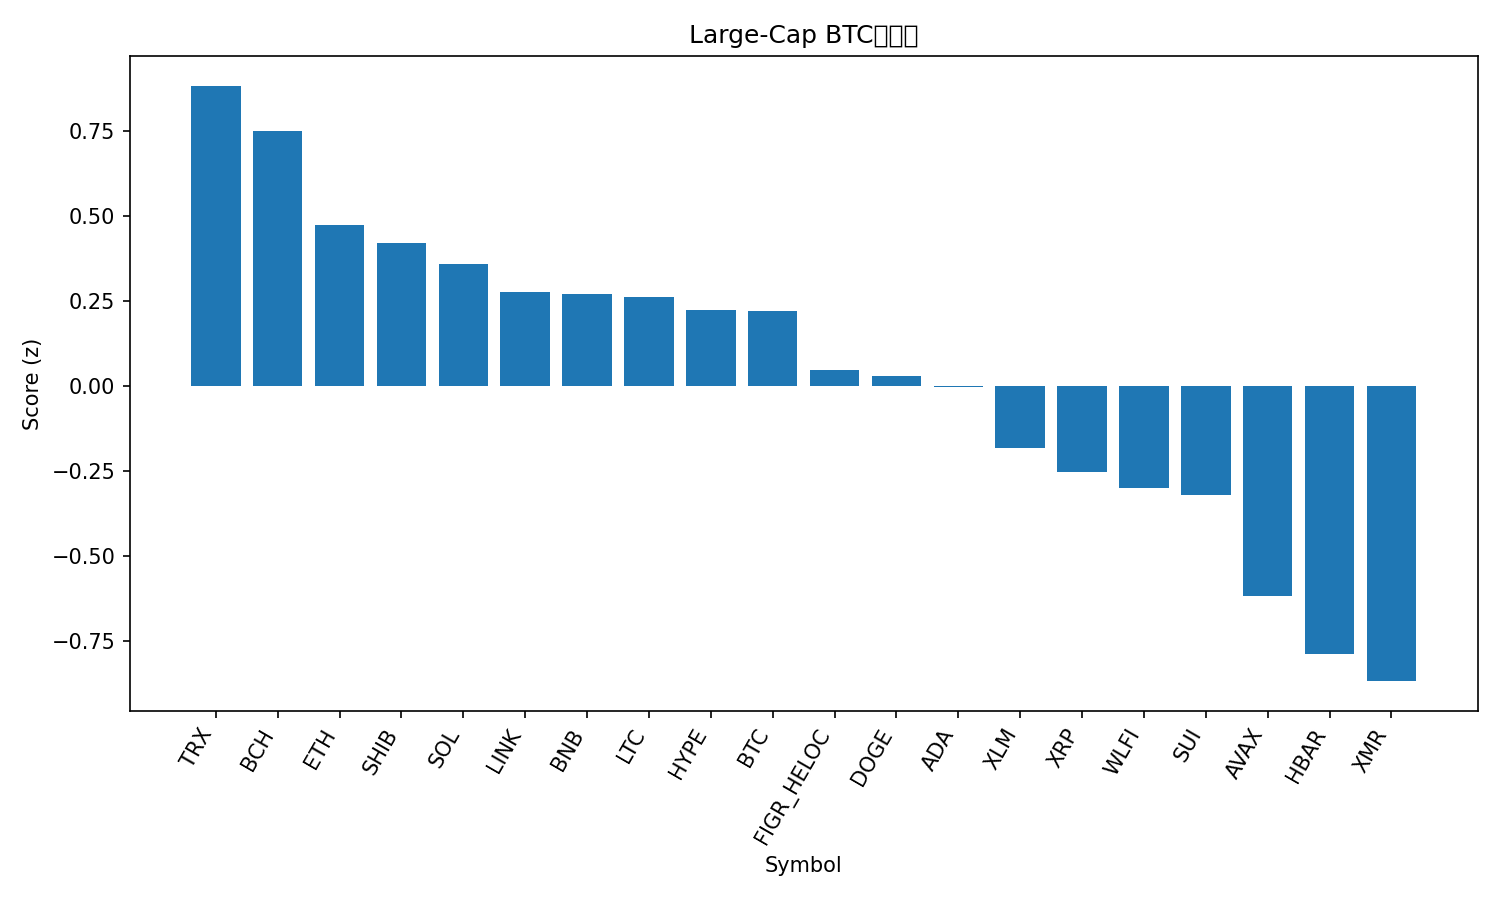

The data file committed next to this chart (first rows):
rank, name, symbol, price_btc, price_usd, pct_1h_btc, pct_24h_btc, pct_7d_btc, market_cap_rank, market_cap_usd, volume_usd, score
1, TRON, TRX, 3.21e-06, 0.2776, 0.263, 4.256, 0.5749, 8, 26297059051, 745503735, 0.8825
2, Bitcoin Cash, BCH, 0.006052, 524.2, 0.3794, 2.397, -4.288, 16, 10450056843, 584141015, 0.7485
3, Ethereum, ETH, 0.03281, 2842, 0.2587, -0.5063, 0.5757, 2, 343006152483, 23744773089, 0.4742
4, Shiba Inu, SHIB, 9.2803e-11, 8.04e-06, 0.2299, -0.4006, 0.9361, 34, 4738954701, 123232280, 0.4207
5, Solana, SOL, 0.00147, 127.3, 0.3347, -1.886, -1.926, 7, 71247556909, 5495218386, 0.358
6, Chainlink, LINK, 0.0001406, 12.18, 0.2909, -1.899, -3.022, 21, 8485904490, 628658871, 0.2743
7, BNB, BNB, 0.009529, 825.3, 0.2112, -0.902, -3.225, 5, 113661097262, 2013651801, 0.2699
8, Litecoin, LTC, 0.0008991, 77.88, 0.406, -2.607, -7.157, 30, 5963827742, 630029715, 0.2601
9, Hyperliquid, HYPE, 0.0003609, 31.26, 0.1528, -1.405, 0.1902, 22, 8474637981, 382809182, 0.222
10, Bitcoin, BTC, 1.0, 86611, 0.0, 0.0, 0.0, 1, 1728100500116, 66870125579, 0.2202
11, Figure Heloc, FIGR_HELOC, 1.127e-05, 1.025, 0.0, 0.0, -5.873, 11, 14281293121, 146771, 0.04517
12, Dogecoin, DOGE, 1.58e-06, 0.1372, 0.2313, -3.136, -6.009, 10, 20856186150, 1374442496, 0.02944
13, Cardano, ADA, 4.46e-06, 0.3859, 0.1813, -2.868, -5.933, 12, 14134752253, 698893358, -0.00448
14, Stellar, XLM, 2.68e-06, 0.2323, 0.02173, -2.873, -5.433, 24, 7508656468, 153232210, -0.1845
15, XRP, XRP, 2.357e-05, 2.04, -0.1932, -1.912, -0.9842, 4, 123196548479, 3792228144, -0.2525
16, World Liberty Financial, WLFI, 1.73e-06, 0.1501, -0.2636, -0.6858, -4.501, 36, 4087021638, 168373831, -0.3014
17, Sui, SUI, 1.586e-05, 1.37, 0.01049, -5.548, 0.4841, 33, 5059490764, 718685965, -0.3215
18, Avalanche, AVAX, 0.0001499, 12.98, -0.3634, -3.128, -3.217, 32, 5572454280, 441106363, -0.6175
19, Hedera, HBAR, 1.54e-06, 0.1333, -0.4935, -2.084, -8.785, 31, 5659810360, 174585310, -0.7904
20, Monero, XMR, 0.004769, 413.1, -1.346, 4.365, 7.541, 23, 7618653838, 220543505, -0.8691
21, Zcash, ZEC, 0.004225, 365.9, 0.8162, -15.14, -32.28, 29, 6005859015, 1061073265, -0.9259
